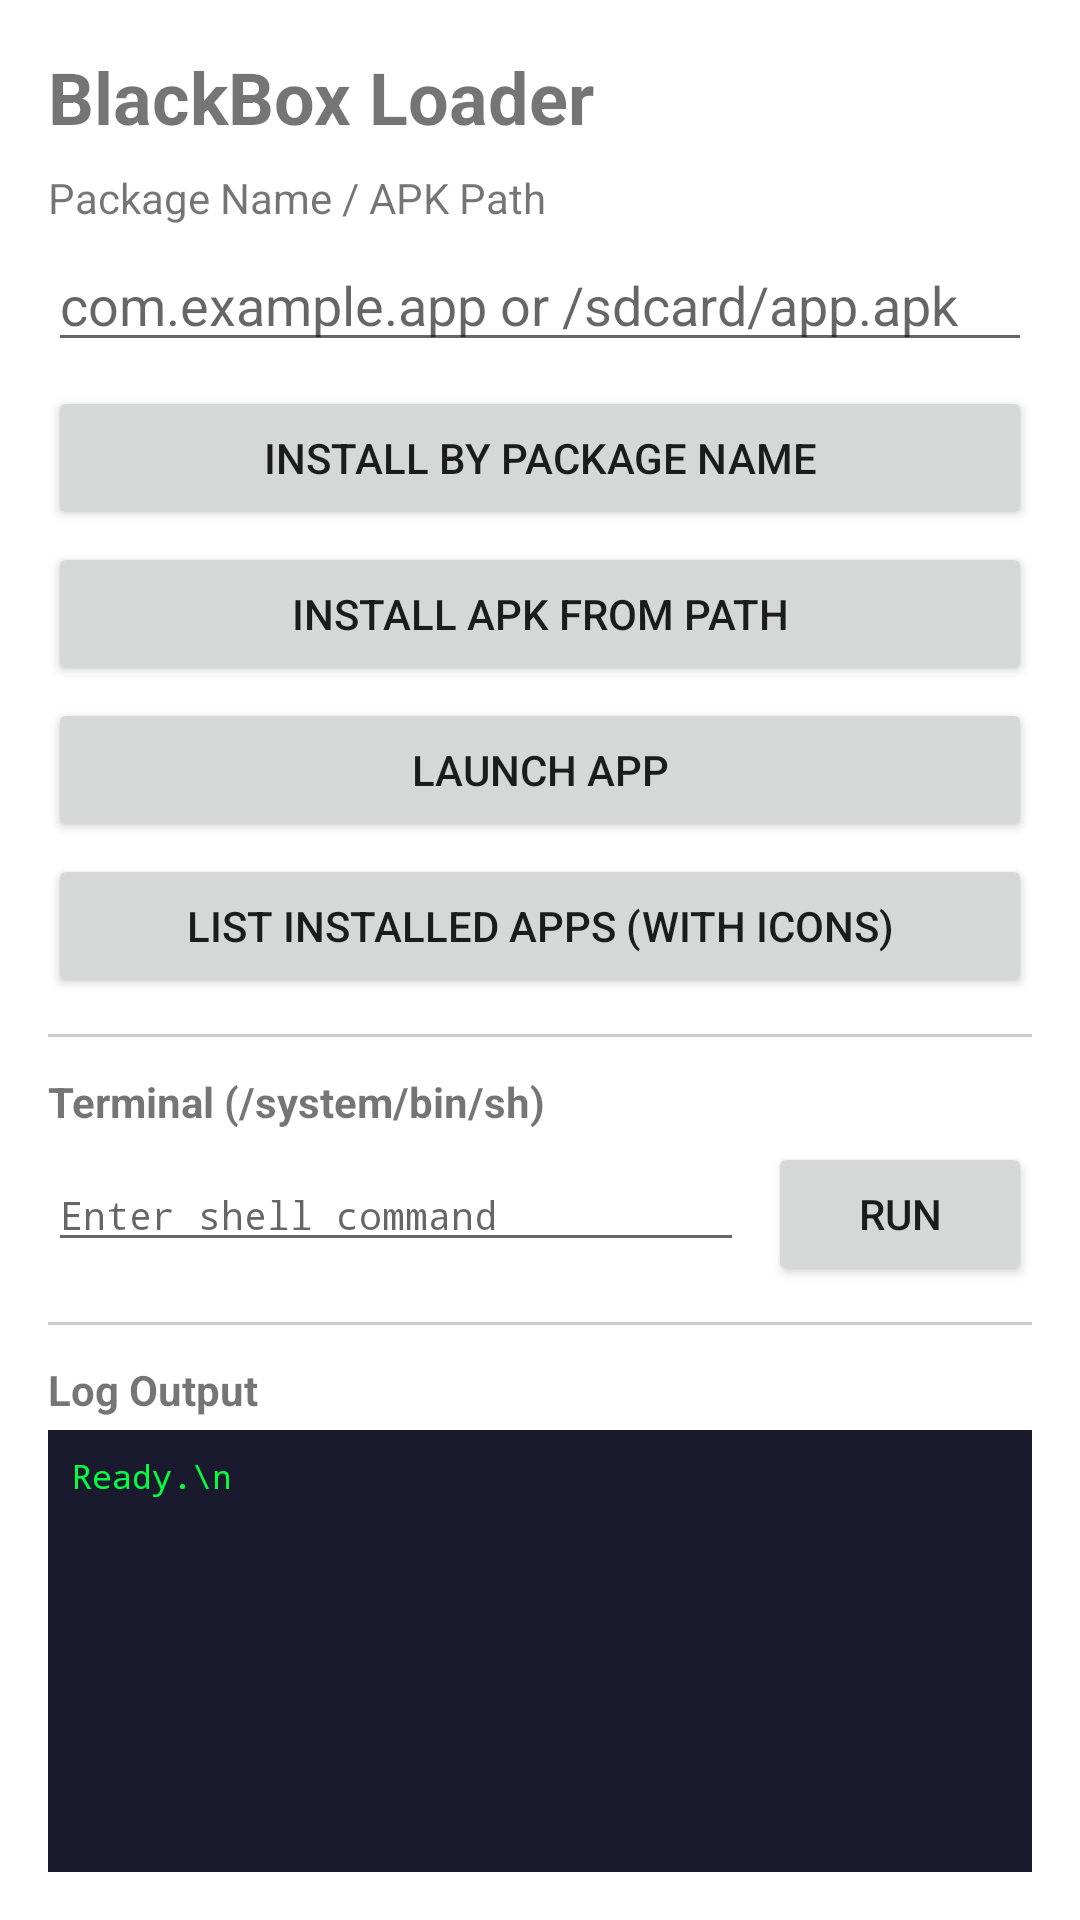

Android layout source for this screen:
<!-- AndroidManifest.xml: application theme Theme.BlackBox -->
<!-- res/layout/legacy.xml -->
<?xml version="1.0" encoding="utf-8"?>
<LinearLayout xmlns:android="http://schemas.android.com/apk/res/android"
    android:layout_width="match_parent"
    android:layout_height="match_parent"
    android:orientation="vertical"
    android:padding="16dp">

    <TextView
        android:layout_width="wrap_content"
        android:layout_height="wrap_content"
        android:text="BlackBox Loader"
        android:textSize="24sp"
        android:textStyle="bold"
        android:layout_marginBottom="8dp" />

    <TextView
        android:layout_width="wrap_content"
        android:layout_height="wrap_content"
        android:text="Package Name / APK Path"
        android:textSize="14sp"
        android:layout_marginBottom="4dp" />

    <EditText
        android:id="@+id/edit_input"
        android:layout_width="match_parent"
        android:layout_height="wrap_content"
        android:hint="com.example.app or /sdcard/app.apk"
        android:inputType="text"
        android:singleLine="true" />

    <Button
        android:id="@+id/btn_install_package"
        android:layout_width="match_parent"
        android:layout_height="wrap_content"
        android:text="Install by Package Name"
        android:layout_marginTop="8dp" />

    <Button
        android:id="@+id/btn_install_apk"
        android:layout_width="match_parent"
        android:layout_height="wrap_content"
        android:text="Install APK from Path"
        android:layout_marginTop="4dp" />

    <Button
        android:id="@+id/btn_launch"
        android:layout_width="match_parent"
        android:layout_height="wrap_content"
        android:text="Launch App"
        android:layout_marginTop="4dp" />

    <Button
        android:id="@+id/btn_list_installed"
        android:layout_width="match_parent"
        android:layout_height="wrap_content"
        android:text="List Installed Apps (with Icons)"
        android:layout_marginTop="4dp" />

    <View
        android:layout_width="match_parent"
        android:layout_height="1dp"
        android:background="#CCCCCC"
        android:layout_marginVertical="12dp" />

    <TextView
        android:layout_width="wrap_content"
        android:layout_height="wrap_content"
        android:text="Terminal (/system/bin/sh)"
        android:textSize="14sp"
        android:textStyle="bold"
        android:layout_marginBottom="4dp" />

    <LinearLayout
        android:layout_width="match_parent"
        android:layout_height="wrap_content"
        android:orientation="horizontal">

        <EditText
            android:id="@+id/edit_shell_cmd"
            android:layout_width="0dp"
            android:layout_height="wrap_content"
            android:layout_weight="1"
            android:hint="Enter shell command"
            android:inputType="text"
            android:singleLine="true"
            android:fontFamily="monospace"
            android:textSize="13sp" />

        <Button
            android:id="@+id/btn_shell_exec"
            android:layout_width="wrap_content"
            android:layout_height="wrap_content"
            android:text="Run"
            android:layout_marginStart="8dp" />
    </LinearLayout>

    <View
        android:layout_width="match_parent"
        android:layout_height="1dp"
        android:background="#CCCCCC"
        android:layout_marginVertical="12dp" />

    <TextView
        android:layout_width="wrap_content"
        android:layout_height="wrap_content"
        android:text="Log Output"
        android:textSize="14sp"
        android:textStyle="bold"
        android:layout_marginBottom="4dp" />

    <ScrollView
        android:id="@+id/scroll_log"
        android:layout_width="match_parent"
        android:layout_height="0dp"
        android:layout_weight="1"
        android:background="#1a1a2e"
        android:padding="8dp">

        <TextView
            android:id="@+id/tv_log"
            android:layout_width="match_parent"
            android:layout_height="wrap_content"
            android:textSize="11sp"
            android:fontFamily="monospace"
            android:textColor="#00ff41"
            android:text="Ready.\n" />
    </ScrollView>

</LinearLayout>
<!-- resources referenced by this layout -->
<resources>
  <style name="Theme.BlackBox" parent="Theme.MaterialComponents.Light.NoActionBar">
          <item name="colorPrimary">@color/primary</item>
          <item name="colorPrimaryVariant">@color/primary_dark</item>
          <item name="colorOnPrimary">@color/white</item>
          <item name="colorSecondary">@color/primary_light</item>
          <item name="colorSecondaryVariant">@color/primary</item>
          <item name="colorOnSecondary">@color/white</item>
          <item name="android:statusBarColor" tools:targetApi="l">?attr/colorPrimaryVariant</item>
          <item name="android:forceDarkAllowed" tools:targetApi="q">false</item>
      </style>
  <!-- not gathered from this repository: default colours our renderer supplied (Android Studio template values) -->
  <color name="white">#FFFFFFFF</color>
</resources>
